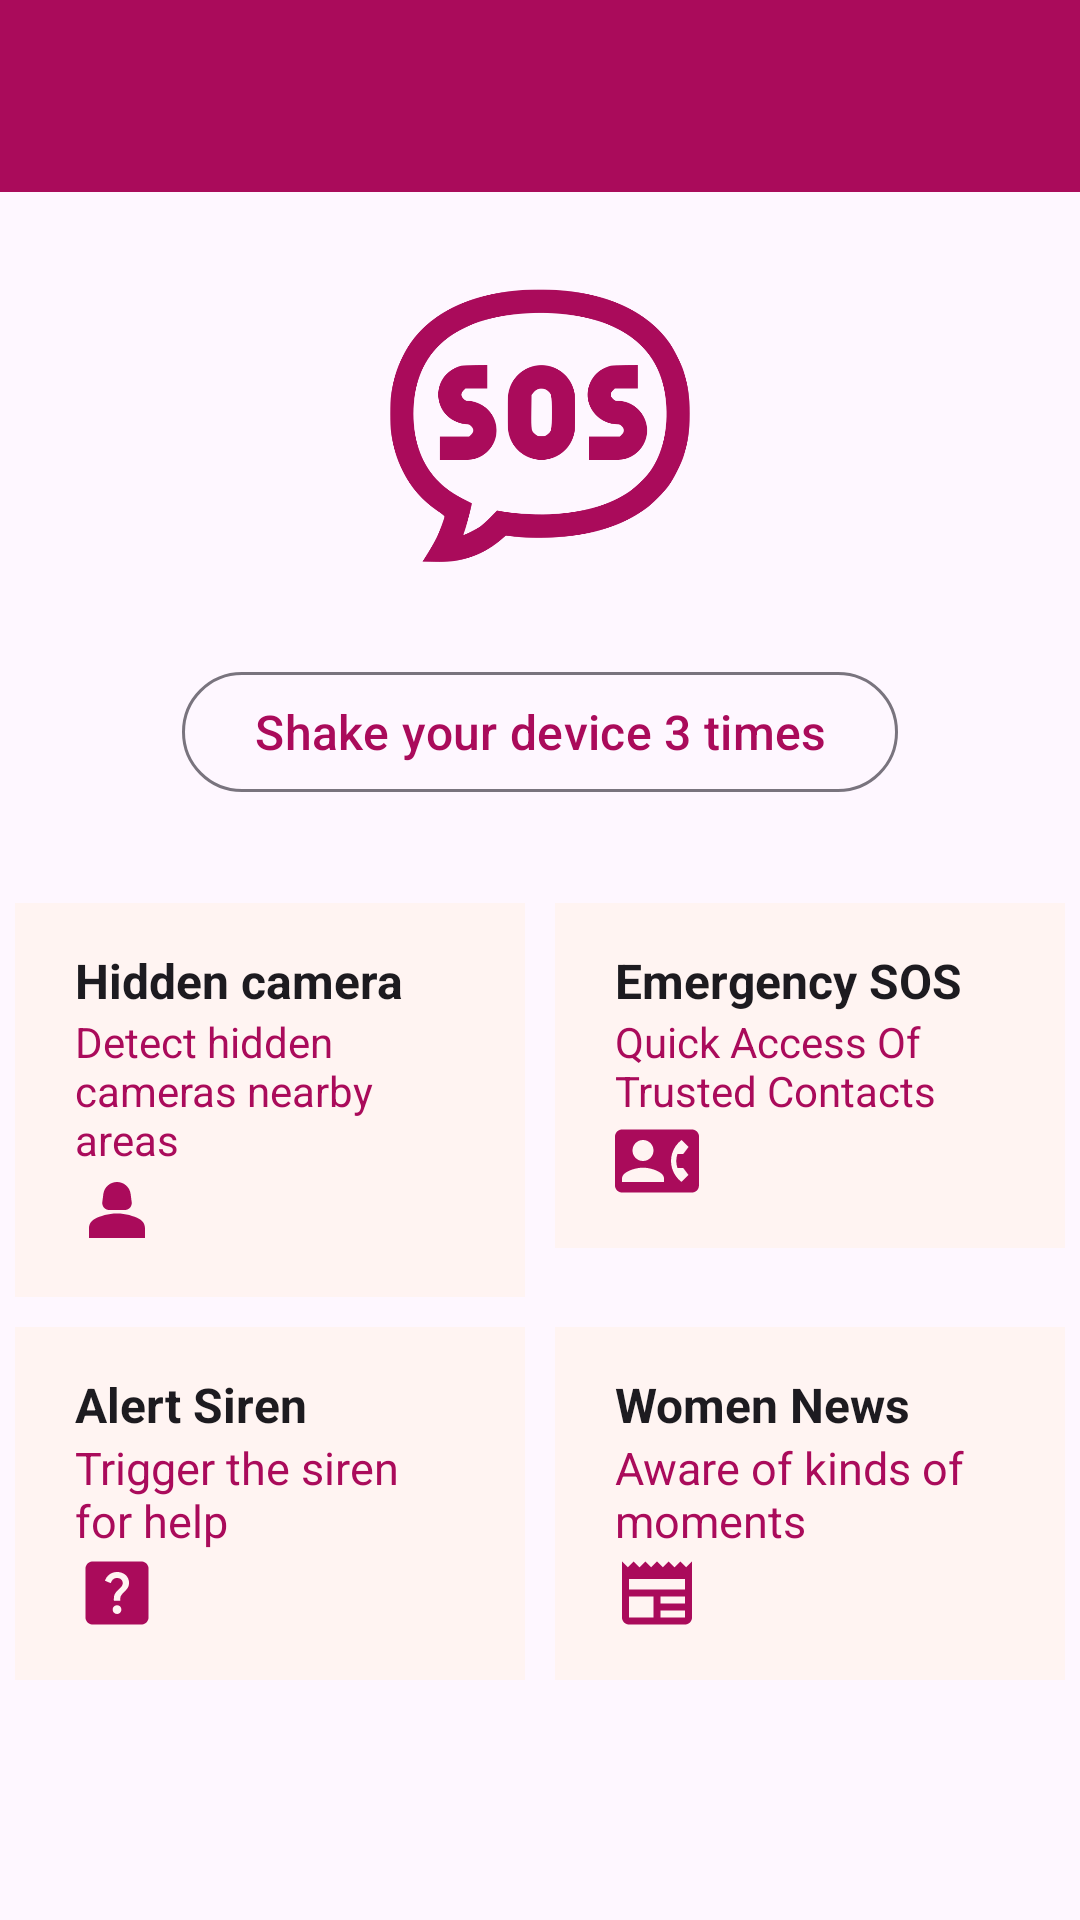

Layout XML and referenced resources for this Android screen:
<!-- AndroidManifest.xml: application theme Theme.Protectress -->
<!-- res/layout/hom1.xml -->
<?xml version="1.0" encoding="utf-8"?>
<androidx.drawerlayout.widget.DrawerLayout xmlns:android="http://schemas.android.com/apk/res/android"
    android:layout_width="match_parent"
    android:layout_height="match_parent"
    tools:context=".Ui.HomeActivity"
    tools:openDrawer="start"
    android:id="@+id/drawer"
    xmlns:app="http://schemas.android.com/apk/res-auto"
    xmlns:tools="http://schemas.android.com/tools">

    <androidx.coordinatorlayout.widget.CoordinatorLayout
        android:layout_width="match_parent"
        android:fitsSystemWindows="true"
        android:layout_height="match_parent">
        <com.google.android.material.appbar.AppBarLayout
            android:layout_width="match_parent"
            android:layout_height="wrap_content">
            <com.google.android.material.appbar.MaterialToolbar
                android:layout_width="match_parent"
                android:id="@+id/topToolbar"

                app:navigationIcon="@drawable/baseline_menu_open_24"
                android:background="@color/pink"
                android:layout_height="wrap_content"/>
        </com.google.android.material.appbar.AppBarLayout>
        <androidx.core.widget.NestedScrollView
            android:layout_width="match_parent"
            android:layout_height="match_parent"
            android:fillViewport="true"
            app:layout_behavior="com.google.android.material.appbar.AppBarLayout$ScrollingViewBehavior">

            <LinearLayout
                android:layout_width="match_parent"
                android:layout_height="match_parent"
                android:orientation="vertical">

                <LinearLayout
                    android:id="@+id/sos_button"
                    android:layout_width="100dp"
                    android:layout_height="100dp"
                    android:layout_gravity="center"
                    android:layout_marginVertical="28dp"
                    android:background="@drawable/soss"
                    android:elevation="12dp"
                    android:gravity="center"
                    android:orientation="vertical">

                </LinearLayout>

                <com.google.android.material.button.MaterialButton
                    android:id="@+id/btn_shake_detection"
                    style="@style/Widget.Material3.Button.OutlinedButton"
                    android:layout_width="wrap_content"
                    android:layout_height="wrap_content"
                    android:layout_gravity="center"
                    android:layout_marginBottom="8dp"
                    android:text="Shake your device 3 times"
                    android:textSize="16sp" />

                <LinearLayout
                    android:layout_width="match_parent"
                    android:layout_height="wrap_content"
                    android:layout_marginTop="20dp"
                    android:baselineAligned="false"
                    android:orientation="horizontal">

                    <LinearLayout
                        android:id="@+id/profile"
                        android:layout_width="0dp"
                        android:layout_height="wrap_content"
                        android:layout_weight="1"
                        android:background="@color/lightPink"
                        android:baselineAligned="false"
                        android:clickable="true"
                        android:layout_margin="5dp"
                        android:focusable="true"
                        android:orientation="vertical"
                        android:paddingVertical="15dp"
                        android:paddingStart="20dp"
                        android:paddingEnd="20dp">

                        <TextView
                            android:layout_width="match_parent"
                            android:layout_height="wrap_content"
                            android:text="Hidden camera"
                            android:textColor="?attr/colorOnSurface"
                            android:textSize="16sp"
                            android:textStyle="bold" />
                        <TextView
                            android:layout_width="match_parent"
                            android:layout_height="0dp"
                            android:layout_weight="1"
                            android:text="Detect hidden cameras nearby areas"
                            android:textColor="@color/pink"
                            android:textSize="14sp"
                            tools:ignore="NestedWeights" />

                        <ImageView
                            android:layout_width="28dp"
                            android:layout_height="28dp"
                            android:layout_gravity="start|bottom"
                            android:contentDescription="@android:string/untitled"
                            android:src="@drawable/baseline_person_2_24"
                            app:tint="?attr/colorPrimary" />

                    </LinearLayout>

                    <LinearLayout
                        android:id="@+id/contact"
                        android:layout_width="0dp"
                        android:layout_height="wrap_content"
                        android:layout_weight="1"
                        android:background="@color/lightPink"
                        android:baselineAligned="false"
                        android:clickable="true"
                        android:layout_margin="5dp"
                        android:focusable="true"
                        android:orientation="vertical"
                        android:paddingVertical="15dp"
                        android:paddingStart="20dp"
                        android:paddingEnd="20dp">

                        <TextView
                            android:layout_width="match_parent"
                            android:layout_height="wrap_content"
                            android:text="Emergency SOS"
                            android:textColor="?attr/colorOnSurface"
                            android:textSize="16sp"
                            android:textStyle="bold" />

                        <TextView
                            android:layout_width="match_parent"
                            android:layout_height="0dp"
                            android:layout_weight="1"
                            android:text="Quick Access Of Trusted Contacts"
                            android:textColor="@color/pink"
                            android:textSize="14sp"
                            tools:ignore="NestedWeights" />

                        <ImageView
                            android:layout_width="28dp"
                            android:layout_height="28dp"
                            android:layout_gravity="start|bottom"
                            android:src="@drawable/baseline_contact_phone_24"
                            android:contentDescription="@android:string/untitled"
                            app:tint="?attr/colorPrimary" />

                    </LinearLayout>
                </LinearLayout>

                <LinearLayout
                    android:layout_width="match_parent"
                    android:layout_height="wrap_content"
                    android:baselineAligned="false"
                    android:orientation="horizontal">

                    <LinearLayout
                        android:id="@+id/siren"
                        android:layout_width="0dp"
                        android:layout_height="match_parent"
                        android:layout_weight="1"
                        android:layout_margin="5dp"
                        android:background="@color/lightPink"
                        android:baselineAligned="false"
                        android:clickable="true"
                        android:focusable="true"
                        android:orientation="vertical"
                        android:paddingVertical="15dp"
                        android:paddingStart="20dp"
                        android:paddingEnd="20dp">

                        <TextView
                            android:layout_width="match_parent"
                            android:layout_height="wrap_content"
                            android:text="Alert Siren"
                            android:textColor="?attr/colorOnSurface"
                            android:textSize="16sp"
                            android:textStyle="bold" />

                        <TextView
                            android:layout_width="match_parent"
                            android:layout_height="0dp"
                            android:layout_weight="1"
                            android:text="Trigger the siren for help"
                            android:textColor="@color/pink"
                            android:textSize="15sp"
                            tools:ignore="NestedWeights" />

                        <ImageView
                            android:layout_width="28dp"
                            android:layout_height="28dp"
                            android:src="@drawable/baseline_help_center_24"
                            android:layout_gravity="start|bottom"
                            android:contentDescription="@android:string/untitled"
                            app:tint="?attr/colorPrimary" />

                    </LinearLayout>

                    <LinearLayout
                        android:id="@+id/news"
                        android:layout_width="0dp"
                        android:layout_height="wrap_content"
                        android:layout_weight="1"
                        android:background="@color/lightPink"
                        android:baselineAligned="false"
                        android:clickable="true"
                        android:layout_margin="5dp"
                        android:focusable="true"
                        android:orientation="vertical"
                        android:paddingVertical="15dp"
                        android:paddingStart="20dp"
                        android:paddingEnd="20dp">

                        <TextView
                            android:layout_width="match_parent"
                            android:layout_height="wrap_content"
                            android:text="Women News"
                            android:textColor="?attr/colorOnSurface"
                            android:textSize="16sp"
                            android:textStyle="bold" />

                        <TextView
                            android:layout_width="match_parent"
                            android:layout_height="0dp"
                            android:layout_weight="1"
                            android:text="Aware of kinds of moments"
                            android:textColor="@color/pink"
                            android:textSize="15sp"
                            tools:ignore="NestedWeights" />

                        <ImageView
                            android:layout_width="28dp"
                            android:layout_height="28dp"
                            android:src="@drawable/baseline_newspaper_24"
                            android:layout_gravity="start|bottom"
                            android:contentDescription="@android:string/untitled"
                            app:tint="?attr/colorPrimary" />
                    </LinearLayout>
                </LinearLayout>
            </LinearLayout>
        </androidx.core.widget.NestedScrollView>
    </androidx.coordinatorlayout.widget.CoordinatorLayout>

    <com.google.android.material.navigation.NavigationView
    android:layout_width="wrap_content"
    app:menu="@menu/nav_item"
    android:layout_height="match_parent"
    android:layout_gravity="start" />

</androidx.drawerlayout.widget.DrawerLayout>
<!-- resources referenced by this layout -->
<resources>
  <color name="lightPink">#FFF4F2</color>
  <color name="pink">#AA0B5B</color>
  <!-- drawable baseline_contact_phone_24 (drawable) -->
  <vector android:height="24dp" android:tint="#AA0B5B"
      android:viewportHeight="24" android:viewportWidth="24"
      android:width="24dp" xmlns:android="http://schemas.android.com/apk/res/android">
      <path android:fillColor="@android:color/white" android:pathData="M22,3L2,3C0.9,3 0,3.9 0,5v14c0,1.1 0.9,2 2,2h20c1.1,0 1.99,-0.9 1.99,-2L24,5c0,-1.1 -0.9,-2 -2,-2zM8,6c1.66,0 3,1.34 3,3s-1.34,3 -3,3 -3,-1.34 -3,-3 1.34,-3 3,-3zM14,18L2,18v-1c0,-2 4,-3.1 6,-3.1s6,1.1 6,3.1v1zM17.85,14h1.64L21,16l-1.99,1.99c-1.31,-0.98 -2.28,-2.38 -2.73,-3.99 -0.18,-0.64 -0.28,-1.31 -0.28,-2s0.1,-1.36 0.28,-2c0.45,-1.62 1.42,-3.01 2.73,-3.99L21,8l-1.51,2h-1.64c-0.22,0.63 -0.35,1.3 -0.35,2s0.13,1.37 0.35,2z"/>
  </vector>
  <!-- drawable baseline_help_center_24 (drawable) -->
  <vector android:autoMirrored="true" android:height="24dp"
      android:tint="#AA0B5B" android:viewportHeight="24"
      android:viewportWidth="24" android:width="24dp" xmlns:android="http://schemas.android.com/apk/res/android">
      <path android:fillColor="@android:color/white" android:pathData="M19,3H5C3.9,3 3,3.9 3,5v14c0,1.1 0.9,2 2,2h14c1.1,0 2,-0.9 2,-2V5C21,3.9 20.1,3 19,3zM12.01,18c-0.7,0 -1.26,-0.56 -1.26,-1.26c0,-0.71 0.56,-1.25 1.26,-1.25c0.71,0 1.25,0.54 1.25,1.25C13.25,17.43 12.72,18 12.01,18zM15.02,10.6c-0.76,1.11 -1.48,1.46 -1.87,2.17c-0.16,0.29 -0.22,0.48 -0.22,1.41h-1.82c0,-0.49 -0.08,-1.29 0.31,-1.98c0.49,-0.87 1.42,-1.39 1.96,-2.16c0.57,-0.81 0.25,-2.33 -1.37,-2.33c-1.06,0 -1.58,0.8 -1.8,1.48L8.56,8.49C9.01,7.15 10.22,6 11.99,6c1.48,0 2.49,0.67 3.01,1.52C15.44,8.24 15.7,9.59 15.02,10.6z"/>
  </vector>
  <!-- drawable baseline_newspaper_24 (drawable) -->
  <vector android:height="24dp" android:tint="@color/pink"
      android:viewportHeight="24" android:viewportWidth="24"
      android:width="24dp" xmlns:android="http://schemas.android.com/apk/res/android">
      <path android:fillColor="@android:color/white" android:pathData="M22,3l-1.67,1.67L18.67,3L17,4.67L15.33,3l-1.66,1.67L12,3l-1.67,1.67L8.67,3L7,4.67L5.33,3L3.67,4.67L2,3v16c0,1.1 0.9,2 2,2l16,0c1.1,0 2,-0.9 2,-2V3zM11,19H4v-6h7V19zM20,19h-7v-2h7V19zM20,15h-7v-2h7V15zM20,11H4V8h16V11z"/>
  </vector>
  <!-- drawable baseline_person_2_24 (drawable) -->
  <vector android:height="24dp" android:tint="#AA0B5B"
      android:viewportHeight="24" android:viewportWidth="24"
      android:width="24dp" xmlns:android="http://schemas.android.com/apk/res/android">
      <path android:fillColor="@android:color/white" android:pathData="M18.39,14.56C16.71,13.7 14.53,13 12,13c-2.53,0 -4.71,0.7 -6.39,1.56C4.61,15.07 4,16.1 4,17.22V20h16v-2.78C20,16.1 19.39,15.07 18.39,14.56z"/>
      <path android:fillColor="@android:color/white" android:pathData="M9.78,12h4.44c1.21,0 2.14,-1.06 1.98,-2.26l-0.32,-2.45C15.57,5.39 13.92,4 12,4S8.43,5.39 8.12,7.29L7.8,9.74C7.64,10.94 8.57,12 9.78,12z"/>
  </vector>
  <!-- drawable soss: png bitmap (drawable, 27863 bytes) -->
  <style name="Theme.Protectress" parent="Base.Theme.Protectress" />
  <style name="Base.Theme.Protectress" parent="Theme.Material3.DayNight.NoActionBar">
          
          <item name="colorPrimary">@color/pink</item>
          <item name="drawerArrowStyle">@style/DrawerIconStyle</item>
      </style>
  <style name="DrawerIconStyle" parent="Widget.AppCompat.DrawerArrowToggle">
          <item name="color">@color/white</item>
      </style>
  <color name="white">#FFFFFFFF</color>
</resources>
